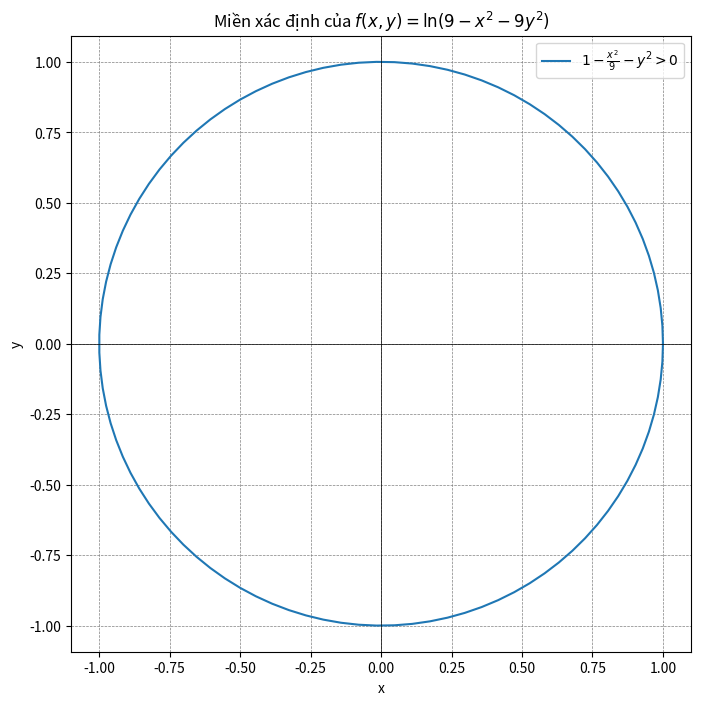

Recreate this plot in Python.
import numpy as np
import matplotlib.pyplot as plt

# Đặt các giá trị
theta = np.linspace(0, 2*np.pi, 100)
r = 1  # bán kính của hình tròn

# Tính toán các tọa độ x, y của điểm trên hình tròn
x = r * np.cos(theta)
y = r * np.sin(theta)

# Vẽ hình tròn
plt.figure(figsize=(8, 8))
plt.plot(x, y, label=r'$1 - \frac{x^2}{9} - y^2 > 0$')

# Đặt các thông số đồ thị
plt.title('Miền xác định của $f(x, y) = \ln(9 - x^2 - 9y^2)$')
plt.xlabel('x')
plt.ylabel('y')
plt.axhline(0, color='black',linewidth=0.5)
plt.axvline(0, color='black',linewidth=0.5)
plt.grid(color = 'gray', linestyle = '--', linewidth = 0.5)
plt.legend()
plt.axis('equal')

# Hiển thị đồ thị
plt.show()